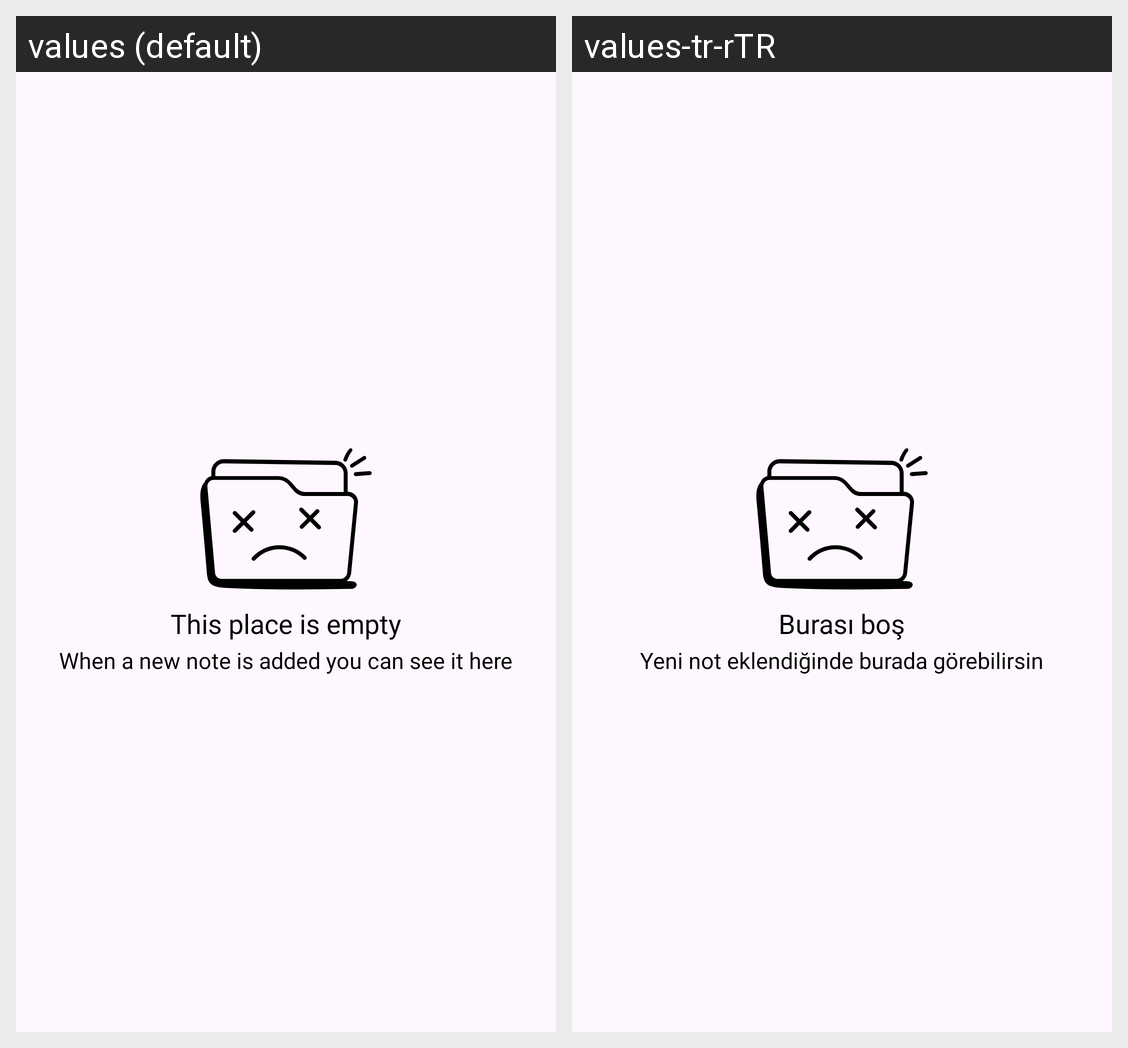

This grid shows one Android layout under two languages. Give, for every string resource on the screen, its name, the default text and each shown locale's text.
Android screen res/layout/fragment_first.xml rendered under 2 locales, left to right: values (default), values-tr-rTR. Device: Nexus 5 (rendered at 1080×1920; each locale shown at half size, 540×960, under a caption strip naming it); theme Theme.FastNote.
Strings drawn on this screen, with the default value and each locale's value (text and hints the layout hard-codes, and strings that could not be matched under every locale, appear in the picture but are not listed):

empty
  values: This place is empty
  values-tr-rTR: Burası boş

empty_alt
  values: When a new note is added you can see it here
  values-tr-rTR: Yeni not eklendiğinde burada görebilirsin
